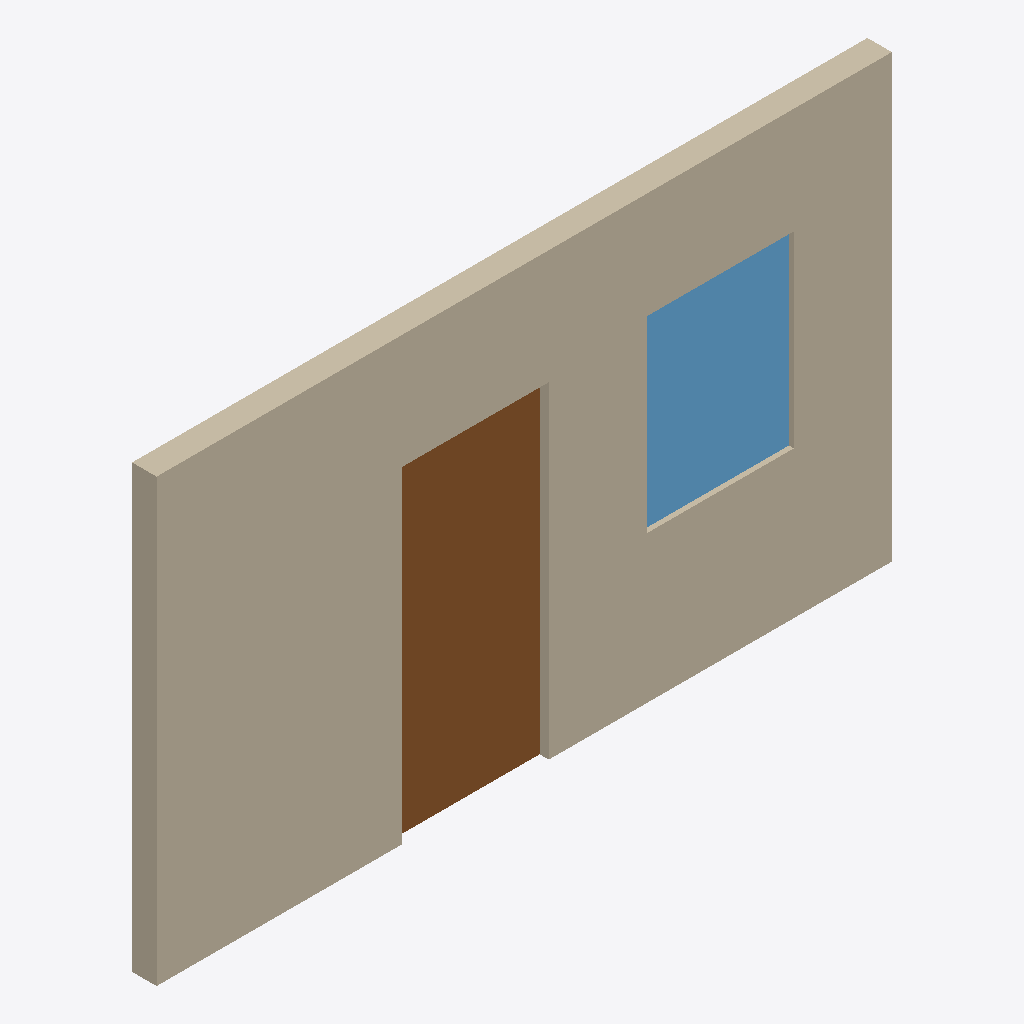
Isometric view of an IFC building model (IFC-SPF (STEP), schema IFC4, length unit other), seen from the south-west, elements coloured by IFC class: 1 wall (beige), 1 door (brown), 1 window (light blue).
Extent 4.6 m × 0.2 m × 2.7 m (x, y, z). Storeys (1): site:L-01 at 0.00 m. Elements (3): 1 IfcDoor, 1 IfcWall, 1 IfcWindow.

HEADER;
FILE_DESCRIPTION(('ViewDefinition [CoordinationView]'),'2;1');
FILE_NAME('model.ifc','1970-01-01T00:00:00',(''),(''),'dfcad','dfcad','');
FILE_SCHEMA(('IFC4'));
ENDSEC;
DATA;
#20=IFCPROJECT('3nhuDUvc9UOR0u1O2MGu6u',$,'Opening repro',$,$,'One wall with a door and a window set in it.',$,(#17),#14);
#22=IFCSITE('3J20113wDSW8oEFZ_ki_hB',$,'site:S-01',$,'Lot',#21,$,'Lot 12',.ELEMENT.,$,$,$,$,$);
#24=IFCBUILDING('1N3jY06$fU1ww_j0CtggqD',$,'site:B-01',$,'House',#23,$,'House',.ELEMENT.,$,$,$);
#26=IFCBUILDINGSTOREY('1Y83t$pf1KbBW3RCb_exvw',$,'site:L-01',$,'Level',#25,$,'Main floor',.ELEMENT.,0.0);
#103=IFCWALL('2KALSOFvzTPf8dH35CuFxn',$,'site:W-01','Front wall','Wall',#27,#102,$,$);
#39=IFCDOOR('33EMPTLpHSdfPJwAM_uklL',$,'site:D-01','Front door','Door',#27,#38,$,$,$,$,$,$);
#72=IFCWINDOW('2Iq1boOaXLfg52n9EEj4Yk',$,'site:N-01','Front window','Window',#27,#71,$,$,$,$,$,$);
ENDSEC;
